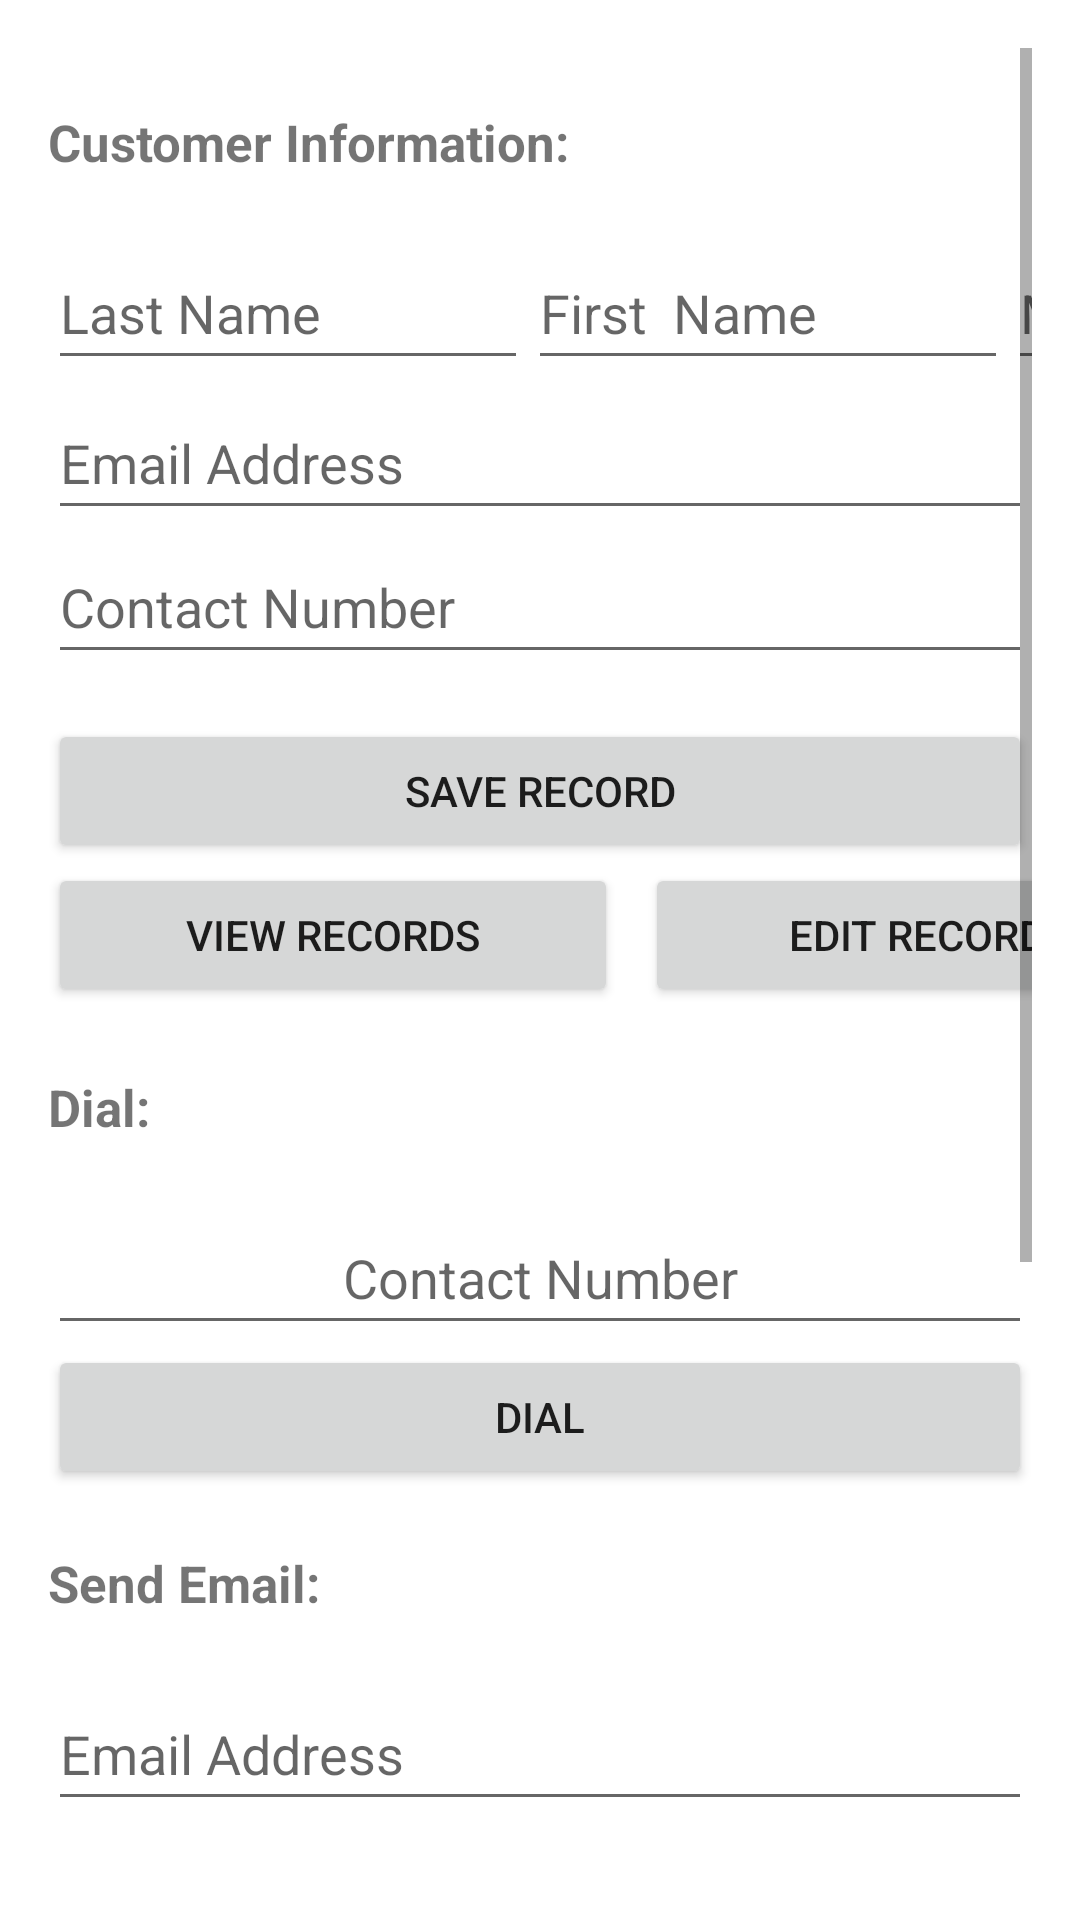

Android layout source for this screen:
<!-- AndroidManifest.xml: application theme Theme.SQL_Lite_Implicit_Content -->
<!-- res/layout/activity_main.xml -->
<?xml version="1.0" encoding="utf-8"?>
<ScrollView xmlns:android="http://schemas.android.com/apk/res/android"
    xmlns:app="http://schemas.android.com/apk/res-auto"
    xmlns:tools="http://schemas.android.com/tools"
    android:layout_width="match_parent"
    android:layout_height="match_parent"
    android:orientation="vertical"
    android:paddingLeft="16dp"
    android:paddingTop="16dp"
    android:paddingRight="16dp"
    android:paddingBottom="16dp"
    tools:context=".MainActivity">

    <LinearLayout
        android:layout_width="match_parent"
        android:layout_height="wrap_content"
        android:orientation="vertical">

        <TextView
            android:id="@+id/tv1"
            android:layout_width="match_parent"
            android:layout_height="wrap_content"
            android:layout_marginTop="20dp"
            android:layout_marginBottom="20dp"
            android:text="Customer Information:"
            android:textSize="17dp"
            android:textStyle="bold" />

        <LinearLayout
            android:layout_width="match_parent"
            android:layout_height="50dp">

            <EditText
                android:id="@+id/etFname_main"
                android:layout_width="160dp"
                android:layout_height="wrap_content"
                android:ems="10"
                android:hint="Last Name"
                android:inputType="textPersonName"
                android:minHeight="48dp" />

            <EditText
                android:id="@+id/etLname_main"
                android:layout_width="160dp"
                android:layout_height="wrap_content"
                android:ems="10"
                android:hint="First  Name"
                android:inputType="textPersonName"
                android:minHeight="48dp" />

            <EditText
                android:id="@+id/etMinit_main"
                android:layout_width="60dp"
                android:layout_height="wrap_content"
                android:ems="10"
                android:hint="M.I."
                android:inputType="textPersonName"
                android:minHeight="48dp" />

        </LinearLayout>

        <EditText
            android:id="@+id/etEmail_main"
            android:layout_width="match_parent"
            android:layout_height="wrap_content"
            android:ems="10"
            android:hint="Email Address"
            android:inputType="textEmailAddress"
            android:minHeight="48dp" />

        <EditText
            android:id="@+id/etContact_main"
            android:layout_width="match_parent"
            android:layout_height="wrap_content"
            android:digits="0123456789"
            android:ems="10"
            android:hint="Contact Number"
            android:inputType="number|phone"
            android:minHeight="48dp" />

        <Button
            android:id="@+id/btnSaveRec_main"
            android:layout_width="match_parent"
            android:layout_height="wrap_content"
            android:layout_marginTop="15dp"
            android:onClick="addRec"
            android:text="Save Record" />

        <LinearLayout
            android:layout_width="match_parent"
            android:layout_height="50dp"
            android:orientation="horizontal">

            <Button
                android:id="@+id/btnViewRec_main"
                android:layout_width="190dp"
                android:layout_height="wrap_content"
                android:onClick="viewRec"
                android:text="View Records" />

            <Button
                android:id="@+id/btnEditRec_main"
                android:layout_width="190dp"
                android:layout_height="wrap_content"
                android:layout_marginStart="9dp"
                android:onClick="viewList"
                android:text="Edit Records" />

        </LinearLayout>

        <TextView
            android:id="@+id/tv2"
            android:layout_width="match_parent"
            android:layout_height="wrap_content"
            android:layout_marginTop="20dp"
            android:layout_marginBottom="20dp"
            android:text="Dial:"
            android:textSize="17dp"
            android:textStyle="bold" />

        <AutoCompleteTextView
            android:id="@+id/auto_cn"
            android:layout_width="match_parent"
            android:layout_height="wrap_content"
            android:gravity="center"
            android:hint="Contact Number"
            android:inputType="number"
            android:minHeight="48dp" />

        <Button
            android:id="@+id/btnDial"
            android:layout_width="match_parent"
            android:layout_height="wrap_content"
            android:text="DIAL" />

        <TextView
            android:id="@+id/tv3"
            android:layout_width="match_parent"
            android:layout_height="wrap_content"
            android:layout_marginTop="20dp"
            android:layout_marginBottom="20dp"
            android:text="Send Email:"
            android:textSize="17dp"
            android:textStyle="bold" />

        <AutoCompleteTextView
            android:id="@+id/auto_em"
            android:layout_width="match_parent"
            android:layout_height="wrap_content"
            android:hint="Email Address"
            android:inputType="textEmailAddress"
            android:minHeight="48dp" />

        <EditText
            android:id="@+id/etsubject_main"
            android:layout_width="match_parent"
            android:layout_height="wrap_content"
            android:ems="10"
            android:hint="Subject"
            android:inputType="text"
            android:minHeight="48dp" />

        <EditText
            android:id="@+id/etmessage_main"
            android:layout_width="match_parent"
            android:layout_height="100dp"
            android:ems="10"
            android:hint="Message"
            android:gravity="start"
            android:inputType="textMultiLine"
            android:minHeight="48dp" />

        <Button
            android:id="@+id/btnSend"
            android:layout_width="match_parent"
            android:layout_height="wrap_content"
            android:text="send" />

        <TextView
            android:id="@+id/tv4"
            android:layout_width="match_parent"
            android:layout_height="wrap_content"
            android:layout_marginTop="20dp"
            android:layout_marginBottom="20dp"
            android:text="Product Search:"
            android:textSize="17dp"
            android:textStyle="bold" />

        <EditText
            android:id="@+id/etLook_main"
            android:layout_width="match_parent"
            android:layout_height="wrap_content"
            android:ems="10"
            android:hint="Search..."
            android:inputType="text"
            android:minHeight="48dp" />

        <Button
            android:id="@+id/btnSearch"
            android:layout_width="match_parent"
            android:layout_height="wrap_content"
            android:text="search" />

    </LinearLayout>


</ScrollView>
<!-- resources referenced by this layout -->
<resources>
  <style name="Theme.SQL_Lite_Implicit_Content" parent="Theme.MaterialComponents.DayNight.DarkActionBar">
          
          <item name="colorPrimary">@color/purple_500</item>
          <item name="colorPrimaryVariant">@color/purple_700</item>
          <item name="colorOnPrimary">@color/white</item>
          
          <item name="colorSecondary">@color/teal_200</item>
          <item name="colorSecondaryVariant">@color/teal_700</item>
          <item name="colorOnSecondary">@color/black</item>
          
          <item name="android:statusBarColor" tools:targetApi="l">?attr/colorPrimaryVariant</item>
          
      </style>
  <!-- not gathered from this repository: default colours our renderer supplied (Android Studio template values) -->
  <color name="purple_500">#FF6200EE</color>
  <color name="purple_700">#FF3700B3</color>
  <color name="teal_200">#FF03DAC5</color>
  <color name="teal_700">#FF018786</color>
  <color name="black">#FF000000</color>
  <color name="white">#FFFFFFFF</color>
</resources>
